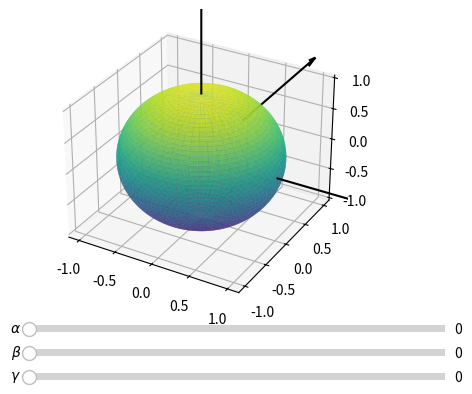

Write the Python code that produced this figure.
import matplotlib.pyplot as plt
import numpy as np
from matplotlib.widgets import Button, Slider

theta = np.linspace(0, 2 * np.pi, 100)
phi   = np.linspace(0, np.pi, 50)

theta, phi = np.meshgrid(theta, phi)

x = np.sin(phi) * np.cos(theta)
y = np.sin(phi) * np.sin(theta)
z = np.cos(phi)

fig = plt.figure(dpi=240)
ax = fig.add_subplot(projection='3d', xticks=[], yticks=[], zticks=[])

# adjust the main plot to make room for the sliders
fig.subplots_adjust(bottom=0.25)

# Make a horizontal slider to control the frequency.
axfreq = fig.add_axes([0.25, 0.20, 0.65, 0.03])
bxfreq = fig.add_axes([0.25, 0.15, 0.65, 0.03])
cxfreq = fig.add_axes([0.25, 0.10, 0.65, 0.03])
alpha = Slider(ax=axfreq, label=r'$\alpha$', valmin=0.0, valmax=1.0, valinit=0.0)
beta  = Slider(ax=bxfreq, label=r'$\beta$' , valmin=0.0, valmax=1.0, valinit=0.0)
gamma = Slider(ax=cxfreq, label=r'$\gamma$', valmin=0.0, valmax=1.0, valinit=0.0)


ax.set_xlim(-5, 5)
ax.set_ylim(-5, 5)
ax.set_zlim(-5, 5)

#ax.plot_surface(xT, yT, zT, cmap='viridis', alpha=0.8)

ax.quiver(0, 0, 0, 2, 0, 0, arrow_length_ratio=0.1, color='black')
ax.quiver(0, 0, 0, 0, 2, 0, arrow_length_ratio=0.1, color='black')
ax.quiver(0, 0, 0, 0, 0, 2, arrow_length_ratio=0.1, color='black')

def update(val):
    a, b, c = alpha.val, beta.val, gamma.val

    xT = x + a * y + b * z
    yT = a * x + y + c * z
    zT = b * x + c * y + z

    ax.clear()
    ax.plot_surface(xT, yT, zT, cmap='viridis', alpha=0.8)


    corr = np.array([[1,a,b],[a,1,c], [b,c,1]])
    eig  = np.linalg.eig(corr)
    for i, value in enumerate(eig.eigenvalues):
        L, ux, uy, uz = value, eig.eigenvectors[0][i], eig.eigenvectors[1][i], eig.eigenvectors[2][i]
        ax.quiver(1*L*ux, 1*L*uy, 1*L*uz, 2*L*ux, 2*L*uy, 2*L*uz, arrow_length_ratio=0.1, color='black')

    fig.canvas.draw_idle()


alpha.on_changed(update)
beta.on_changed(update)
gamma.on_changed(update)

update(0)


plt.show()